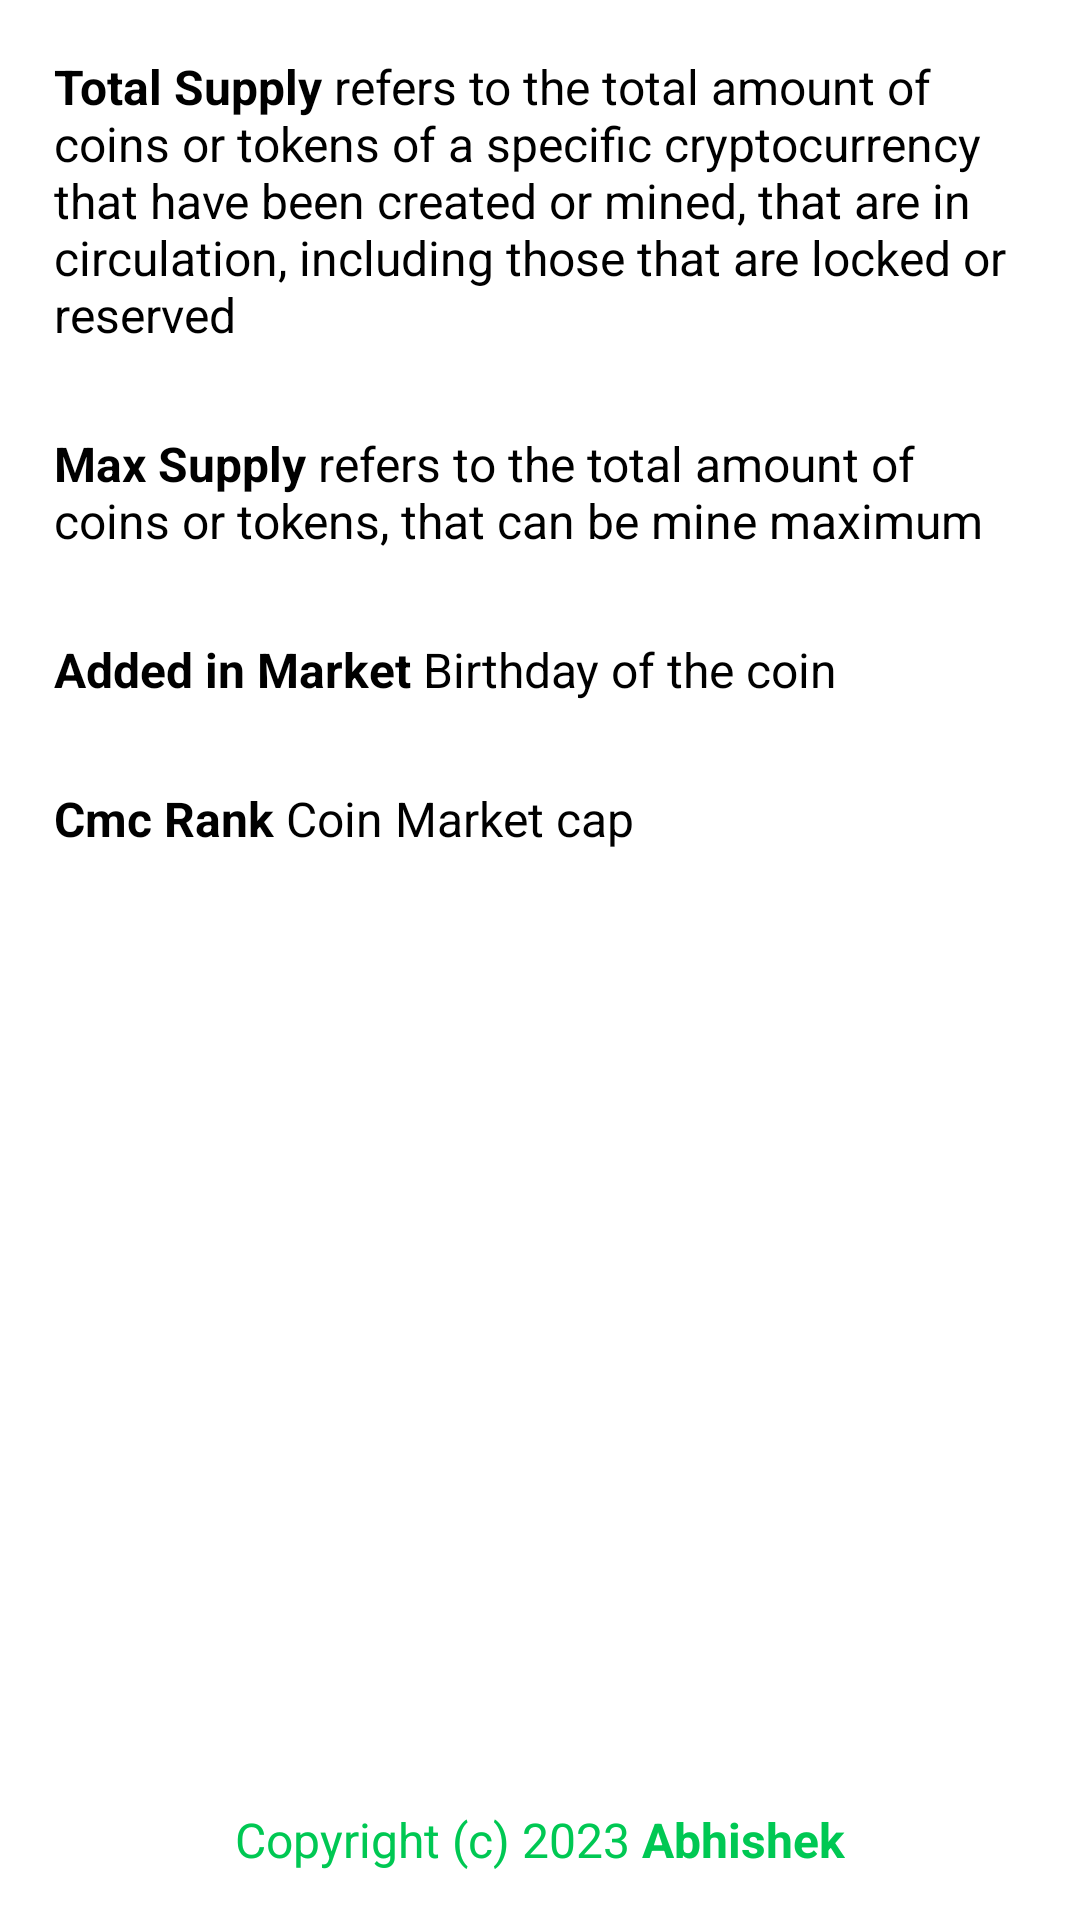

Here is an Android app screen rendered from its layout file. Give the layout XML and the strings, colors and styles it references.
<!-- AndroidManifest.xml: application theme Theme.CryptroX -->
<!-- res/layout/fragment_about.xml -->
<?xml version="1.0" encoding="utf-8"?>
<androidx.constraintlayout.widget.ConstraintLayout
    xmlns:android="http://schemas.android.com/apk/res/android"
    xmlns:app="http://schemas.android.com/apk/res-auto"
    xmlns:tools="http://schemas.android.com/tools"
    android:layout_width="match_parent"
    android:layout_height="match_parent"
    android:background="@color/white"
    android:focusable="true"
    android:elevation="10dp"
    android:clickable="true"
    tools:context=".ui.AboutFragment">

        <ScrollView
            android:layout_width="match_parent"
            android:layout_height="match_parent">

                <androidx.constraintlayout.widget.ConstraintLayout
                    android:layout_width="match_parent"
                    android:layout_height="match_parent">

                        <androidx.appcompat.widget.AppCompatTextView
                            android:id="@+id/tvTotalSup"
                            android:layout_width="match_parent"
                            android:layout_height="wrap_content"
                            android:layout_marginTop="16dp"
                            android:padding="10dp"
                            android:layout_margin="8dp"
                            android:textSize="16sp"
                            android:textColor="@color/black"
                            android:text="@string/total_supply"
                            android:background="@drawable/card1_bg"
                            app:layout_constraintTop_toTopOf="parent"/>

                        <androidx.appcompat.widget.AppCompatTextView
                            android:id="@+id/tvMaxSupply"
                            android:layout_width="match_parent"
                            android:layout_height="wrap_content"
                            android:layout_marginTop="16dp"
                            android:padding="10dp"
                            android:layout_margin="8dp"
                            android:textSize="16sp"
                            android:textColor="@color/black"
                            android:text="@string/max_supply"
                            android:background="@drawable/card1_bg"
                            app:layout_constraintTop_toBottomOf="@id/tvTotalSup"/>

                        <androidx.appcompat.widget.AppCompatTextView
                            android:id="@+id/tvAdded"
                            android:layout_width="match_parent"
                            android:layout_height="wrap_content"
                            android:layout_marginTop="16dp"
                            android:padding="10dp"
                            android:layout_margin="8dp"
                            android:textSize="16sp"
                            android:textColor="@color/black"
                            android:text="@string/birthday"
                            android:background="@drawable/card1_bg"
                            app:layout_constraintTop_toBottomOf="@id/tvMaxSupply"/>

                        <androidx.appcompat.widget.AppCompatTextView
                            android:id="@+id/tvCmcRank"
                            android:layout_width="match_parent"
                            android:layout_height="wrap_content"
                            android:layout_marginTop="16dp"
                            android:padding="10dp"
                            android:layout_margin="8dp"
                            android:textSize="16sp"
                            android:textColor="@color/black"
                            android:text="@string/cmc"
                            android:background="@drawable/card1_bg"
                            app:layout_constraintTop_toBottomOf="@id/tvAdded"/>

                </androidx.constraintlayout.widget.ConstraintLayout>

        </ScrollView>

        <androidx.appcompat.widget.AppCompatTextView
            android:id="@+id/tvCopyright"
            android:layout_width="wrap_content"
            android:layout_height="wrap_content"
            android:text="@string/this_is_about_page"
            android:textColor="#00C853"
            android:textSize="16sp"
            app:fontFamily="sans-serif"
            android:layout_marginBottom="16dp"
            app:layout_constraintStart_toStartOf="parent"
            app:layout_constraintEnd_toEndOf="parent"
            app:layout_constraintBottom_toBottomOf="parent"/>

</androidx.constraintlayout.widget.ConstraintLayout>
<!-- resources referenced by this layout -->
<resources>
  <color name="black">#FF000000</color>
  <color name="white">#FFFFFFFF</color>
  <string name="birthday"><b>Added in Market</b> Birthday of the coin</string>
  <string name="cmc"><b>Cmc Rank</b> Coin Market cap</string>
  <string name="max_supply"><b>Max Supply</b> refers to the total amount of coins or tokens, that can be mine maximum</string>
  <string name="this_is_about_page">Copyright (c) 2023 <b>Abhishek</b></string>
  <string name="total_supply"><b>Total Supply</b> refers to the total amount of coins or tokens of a specific cryptocurrency that have been created or mined, that are in circulation, including those that are locked or reserved</string>
  <style name="Theme.CryptroX" parent="Theme.MaterialComponents.DayNight.DarkActionBar">
          
          <item name="colorPrimary">@color/black</item>
          <item name="colorPrimaryVariant">@color/black</item>
          <item name="colorOnPrimary">@color/white</item>
          
          <item name="colorSecondary">@color/teal_200</item>
          <item name="colorSecondaryVariant">@color/teal_700</item>
          <item name="colorOnSecondary">@color/black</item>
          
          <item name="android:statusBarColor" tools:targetApi="l">?attr/colorPrimaryVariant</item>
          
      </style>
  <color name="teal_200">#FF03DAC5</color>
  <color name="teal_700">#FF018786</color>
</resources>
